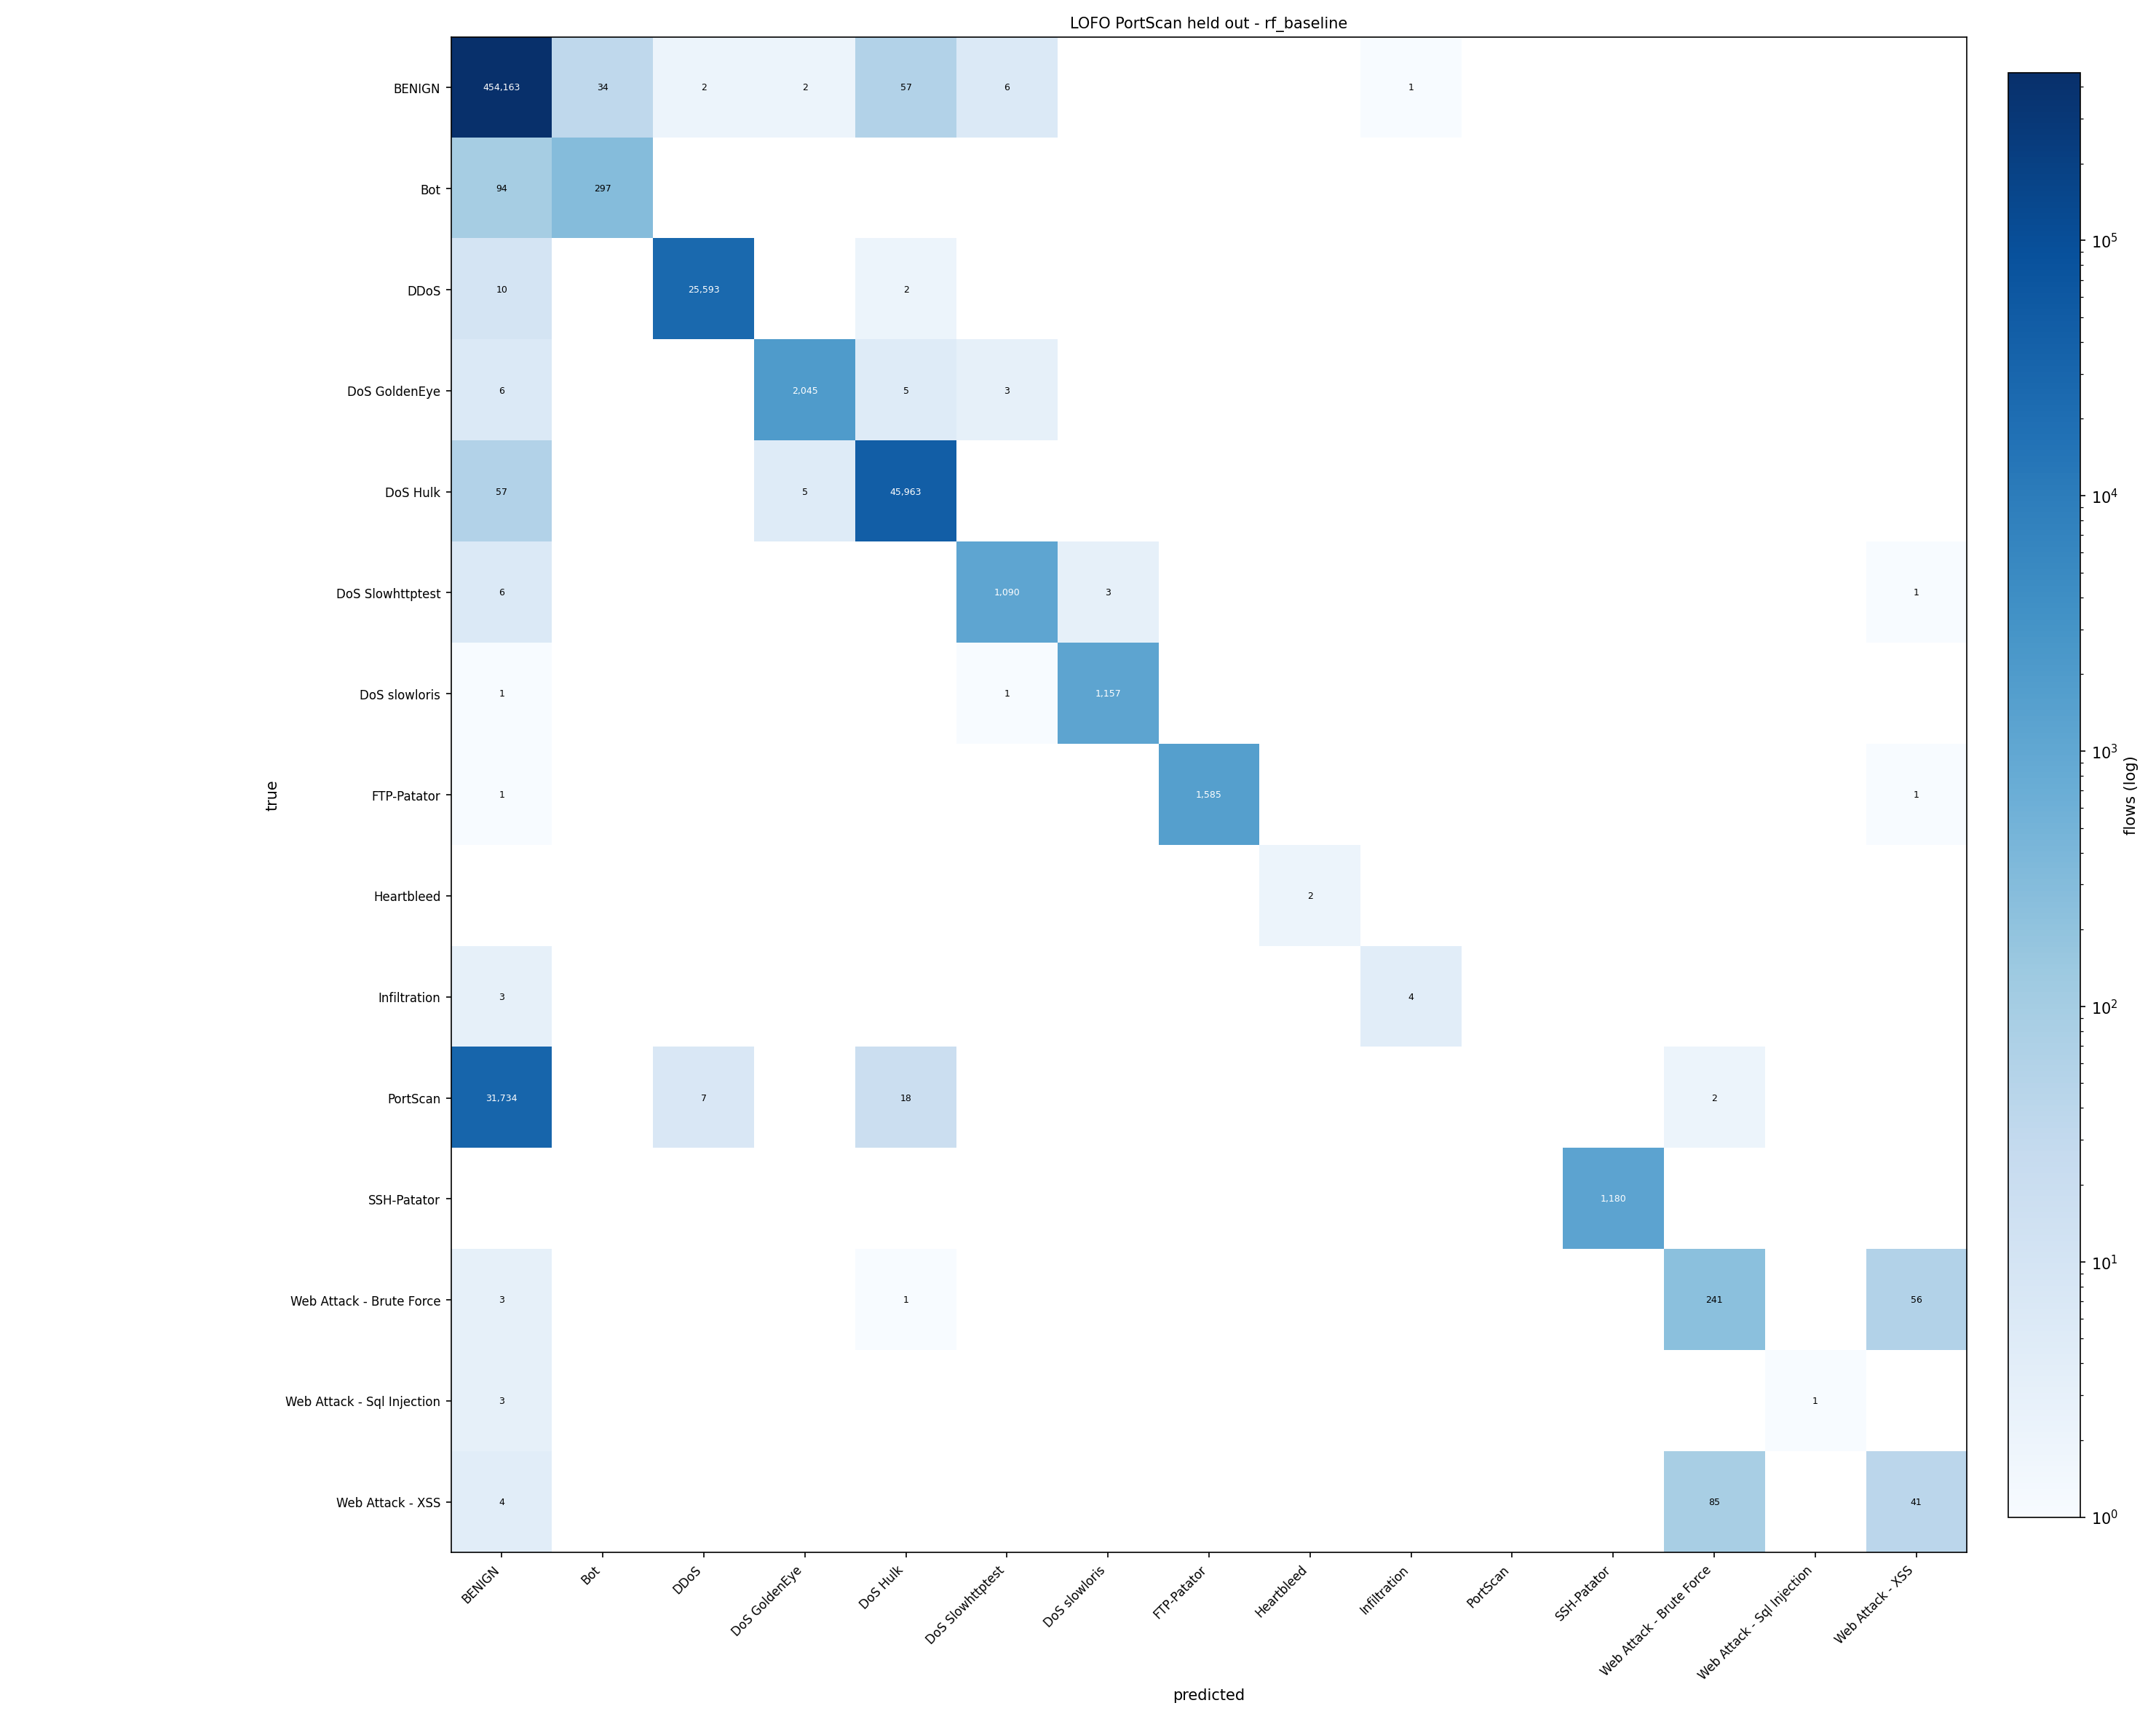

Data behind this chart, as committed beside it:
true\predicted, BENIGN, Bot, DDoS, DoS GoldenEye, DoS Hulk, DoS Slowhttptest, DoS slowloris, FTP-Patator, Heartbleed, Infiltration, PortScan, SSH-Patator, Web Attack - Brute Force, Web Attack - Sql Injection, Web Attack - XSS
BENIGN, 454163, 34, 2, 2, 57, 6, 0, 0, 0, 1, 0, 0, 0, 0, 0
Bot, 94, 297, 0, 0, 0, 0, 0, 0, 0, 0, 0, 0, 0, 0, 0
DDoS, 10, 0, 25593, 0, 2, 0, 0, 0, 0, 0, 0, 0, 0, 0, 0
DoS GoldenEye, 6, 0, 0, 2045, 5, 3, 0, 0, 0, 0, 0, 0, 0, 0, 0
DoS Hulk, 57, 0, 0, 5, 45963, 0, 0, 0, 0, 0, 0, 0, 0, 0, 0
DoS Slowhttptest, 6, 0, 0, 0, 0, 1090, 3, 0, 0, 0, 0, 0, 0, 0, 1
DoS slowloris, 1, 0, 0, 0, 0, 1, 1157, 0, 0, 0, 0, 0, 0, 0, 0
FTP-Patator, 1, 0, 0, 0, 0, 0, 0, 1585, 0, 0, 0, 0, 0, 0, 1
Heartbleed, 0, 0, 0, 0, 0, 0, 0, 0, 2, 0, 0, 0, 0, 0, 0
Infiltration, 3, 0, 0, 0, 0, 0, 0, 0, 0, 4, 0, 0, 0, 0, 0
PortScan, 31734, 0, 7, 0, 18, 0, 0, 0, 0, 0, 0, 0, 2, 0, 0
SSH-Patator, 0, 0, 0, 0, 0, 0, 0, 0, 0, 0, 0, 1180, 0, 0, 0
Web Attack - Brute Force, 3, 0, 0, 0, 1, 0, 0, 0, 0, 0, 0, 0, 241, 0, 56
Web Attack - Sql Injection, 3, 0, 0, 0, 0, 0, 0, 0, 0, 0, 0, 0, 0, 1, 0
Web Attack - XSS, 4, 0, 0, 0, 0, 0, 0, 0, 0, 0, 0, 0, 85, 0, 41
